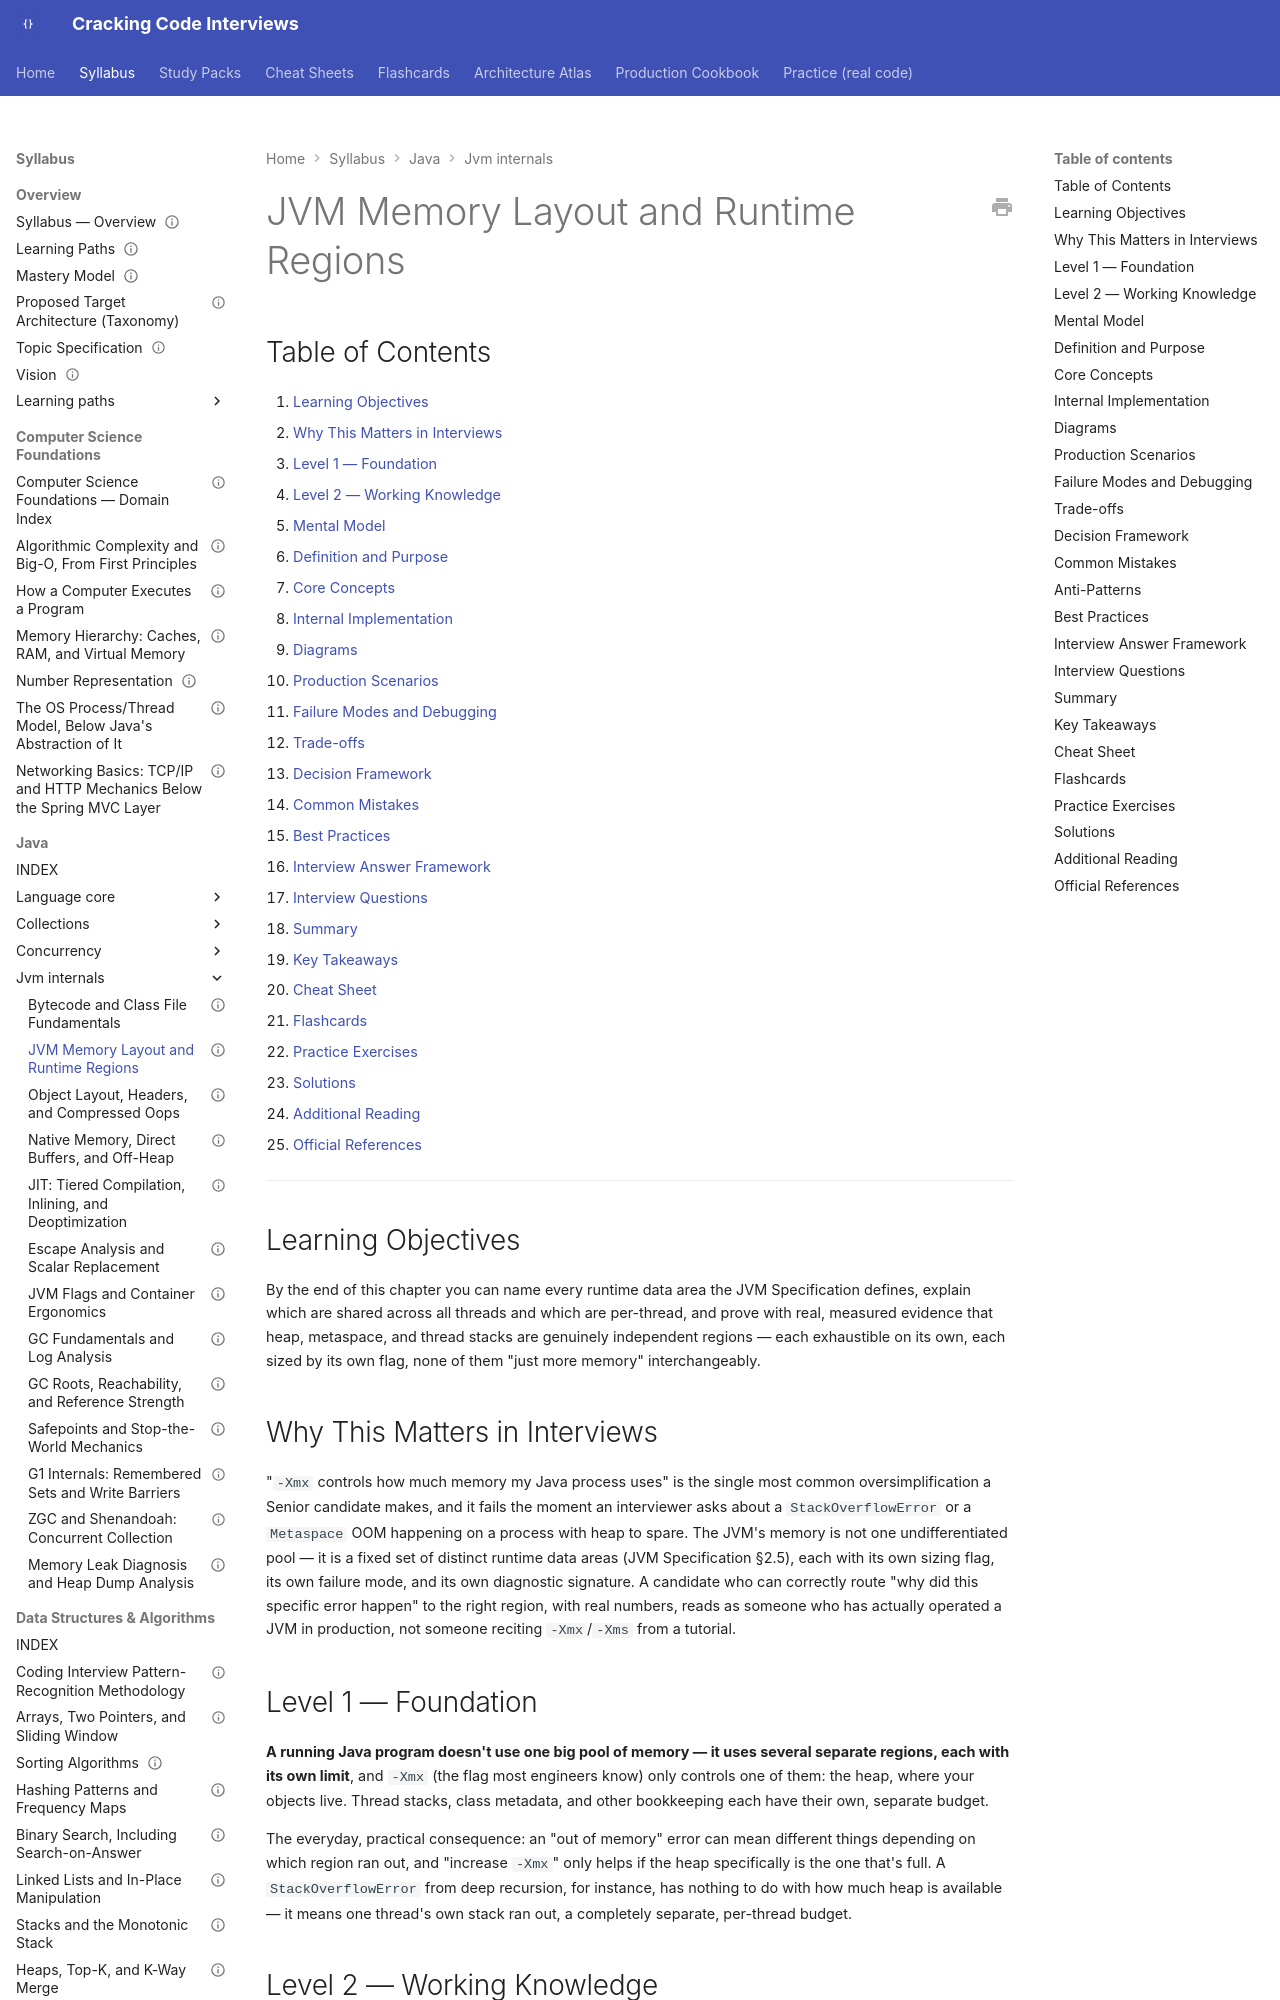

repository: JuanMelendres/cracking-code-interviews · page: syllabus/02-java/jvm-internals/jvm-memory-layout-and-runtime-regions/index.html · generator: mkdocs

---
title: "JVM Memory Layout and Runtime Regions"
slug: jvm-memory-layout-and-runtime-regions
document_type: handbook-chapter
domain: 02-java/jvm-internals
status: draft
version: 1.0
last_reviewed: 2026-07-31
mastery_levels_covered: [L1, L2, L3, L4]
difficulty:
  - intermediate
  - advanced
target_levels:
  - senior
  - staff
prerequisites: []
related:
  - gc-fundamentals-and-log-analysis.md
  - memory-leak-diagnosis-and-heap-dump-analysis.md
  - object-layout-headers-and-compressed-oops.md
  - native-memory-direct-buffers-and-off-heap.md
  - ../language-core/classloaders-and-class-initialization.md
  - ../../../study-packs/week-16/03-jvm-memory-layout-and-runtime-regions.md
official_references:
  - https://docs.oracle.com/javase/specs/jvms/se21/html/jvms-2.html#jvms-2.5
---

# JVM Memory Layout and Runtime Regions

## Table of Contents

1. [Learning Objectives](#learning-objectives)
2. [Why This Matters in Interviews](#why-this-matters-in-interviews)
3. [Level 1 — Foundation](#level-1-foundation)
4. [Level 2 — Working Knowledge](#level-2-working-knowledge)
5. [Mental Model](#mental-model)
6. [Definition and Purpose](#definition-and-purpose)
7. [Core Concepts](#core-concepts)
8. [Internal Implementation](#internal-implementation)
9. [Diagrams](#diagrams)
10. [Production Scenarios](#production-scenarios)
11. [Failure Modes and Debugging](#failure-modes-and-debugging)
12. [Trade-offs](#trade-offs)
13. [Decision Framework](#decision-framework)
14. [Common Mistakes](#common-mistakes)
15. [Best Practices](#best-practices)
16. [Interview Answer Framework](#interview-answer-framework)
17. [Interview Questions](#interview-questions)
18. [Summary](#summary)
19. [Key Takeaways](#key-takeaways)
20. [Cheat Sheet](#cheat-sheet)
21. [Flashcards](#flashcards)
22. [Practice Exercises](#practice-exercises)
23. [Solutions](#solutions)
24. [Additional Reading](#additional-reading)
25. [Official References](#official-references)

---

## Learning Objectives

By the end of this chapter you can name every runtime data area the JVM Specification defines, explain which are shared across all threads and which are per-thread, and prove with real, measured evidence that heap, metaspace, and thread stacks are genuinely independent regions — each exhaustible on its own, each sized by its own flag, none of them "just more memory" interchangeably.

## Why This Matters in Interviews

"`-Xmx` controls how much memory my Java process uses" is the single most common oversimplification a Senior candidate makes, and it fails the moment an interviewer asks about a `StackOverflowError` or a `Metaspace` OOM happening on a process with heap to spare. The JVM's memory is not one undifferentiated pool — it is a fixed set of distinct runtime data areas (JVM Specification §2.5), each with its own sizing flag, its own failure mode, and its own diagnostic signature. A candidate who can correctly route "why did this specific error happen" to the right region, with real numbers, reads as someone who has actually operated a JVM in production, not someone reciting `-Xmx`/`-Xms` from a tutorial.

## Level 1 — Foundation

**A running Java program doesn't use one big pool of memory — it uses several separate regions, each with its own limit**, and `-Xmx` (the flag most engineers know) only controls one of them: the heap, where your objects live. Thread stacks, class metadata, and other bookkeeping each have their own, separate budget.

The everyday, practical consequence: an "out of memory" error can mean different things depending on which region ran out, and "increase `-Xmx`" only helps if the heap specifically is the one that's full. A `StackOverflowError` from deep recursion, for instance, has nothing to do with how much heap is available — it means one thread's own stack ran out, a completely separate, per-thread budget.
